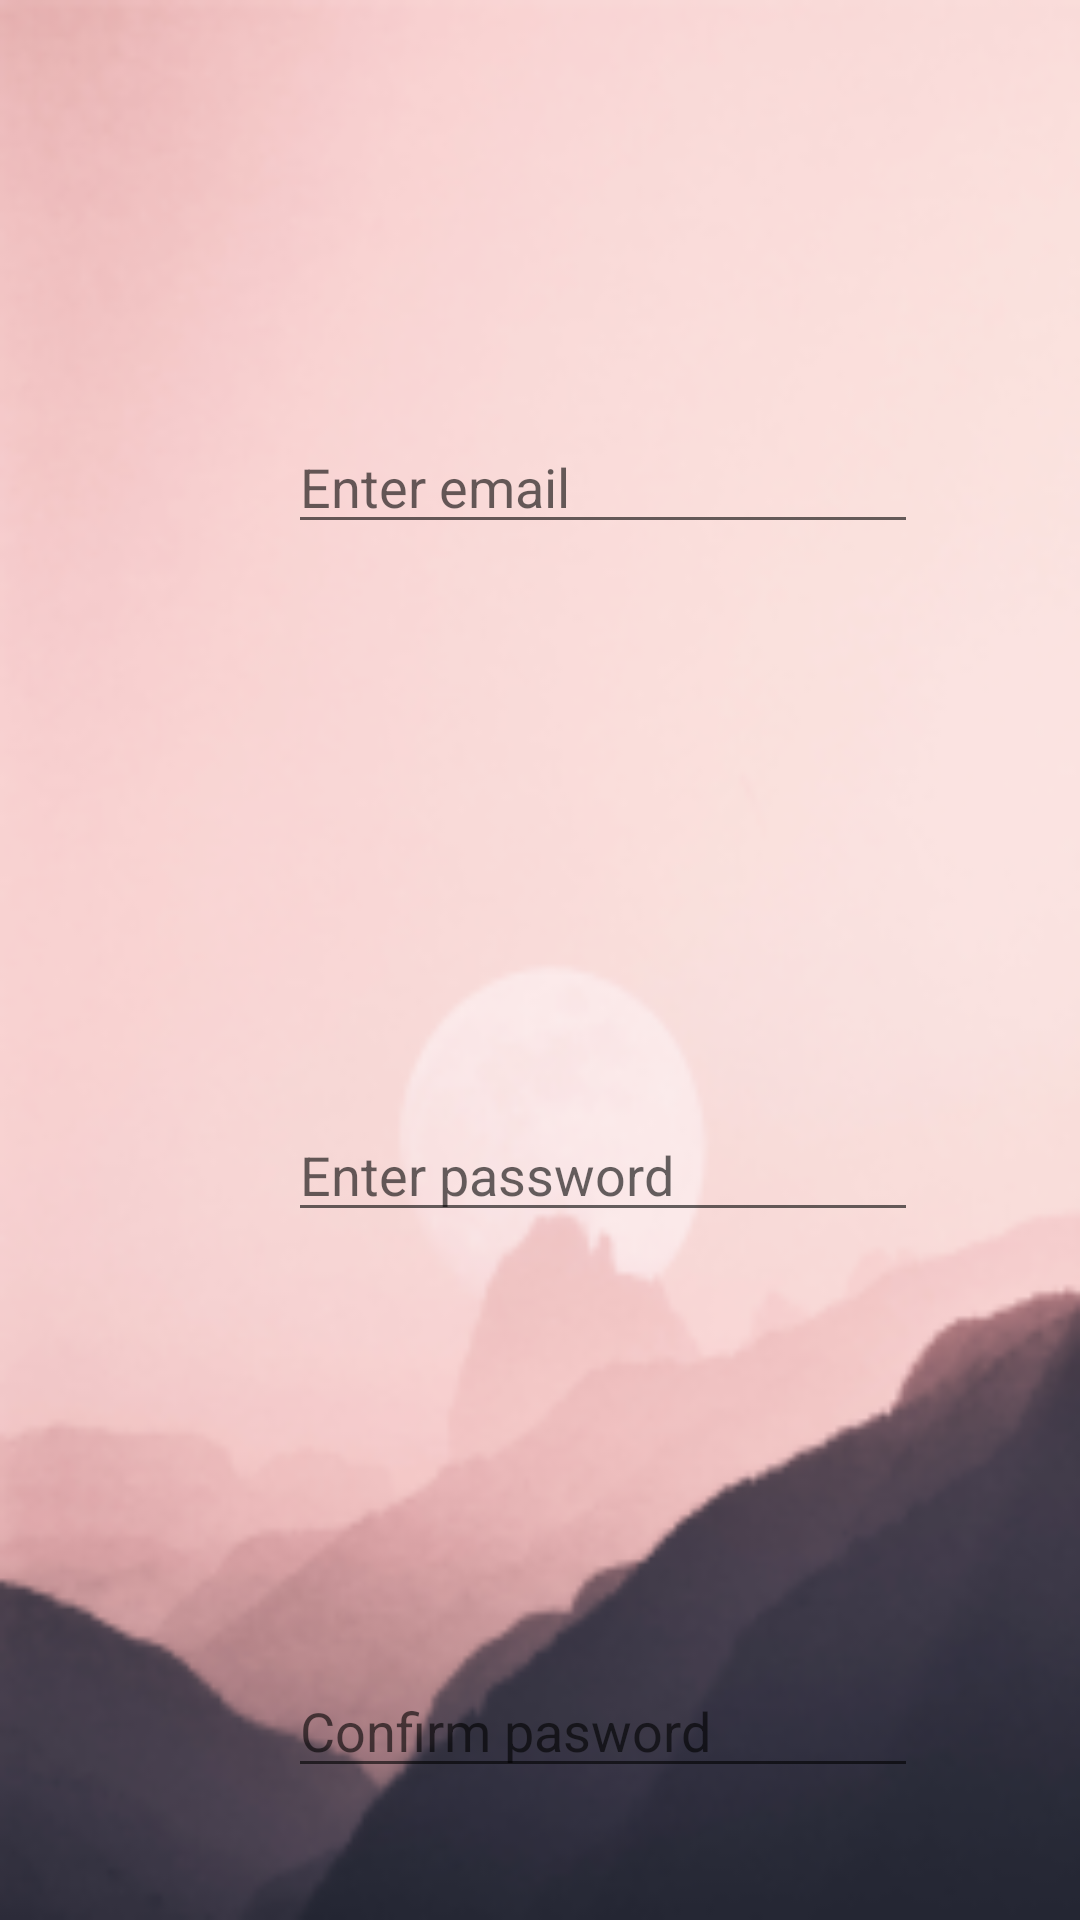

Layout XML and referenced resources for this Android screen:
<!-- AndroidManifest.xml: application theme AppTheme -->
<!-- res/layout/activity_register.xml -->
<?xml version="1.0" encoding="utf-8"?>
<androidx.constraintlayout.widget.ConstraintLayout xmlns:android="http://schemas.android.com/apk/res/android"
    xmlns:app="http://schemas.android.com/apk/res-auto"
    xmlns:tools="http://schemas.android.com/tools"
    android:layout_width="fill_parent"
    android:layout_height="fill_parent"
    android:background="@drawable/register"
    tools:context=".RegisterActivity"
    android:layout_gravity="center">


    <com.google.android.material.textfield.TextInputLayout
        android:id="@+id/textInput"
        style="@style/Widget.MaterialComponents.TextInputLayout.OutlinedBox"
        android:layout_width="0dp"
        android:layout_height="wrap_content"
        android:hint="@string/email"
        app:layout_constraintBottom_toTopOf="parent"
        app:layout_constraintEnd_toStartOf="parent"
        app:layout_constraintStart_toStartOf="parent"
        app:layout_constraintTop_toTopOf="parent" />


    <com.google.android.material.textfield.TextInputEditText
        android:id="@+id/emails"
        android:layout_width="wrap_content"
        android:layout_height="wrap_content"
        android:layout_marginStart="96dp"
        android:layout_marginTop="140dp"
        android:ems="10"
        android:hint="@string/enter_email"
        android:importantForAutofill="no"
        android:inputType="textEmailAddress"
        app:layout_constraintStart_toStartOf="parent"
        app:layout_constraintTop_toTopOf="parent"
        tools:targetApi="o" />

    <com.google.android.material.textfield.TextInputEditText
        android:id="@+id/pass"
        android:layout_width="wrap_content"
        android:layout_height="wrap_content"
        android:layout_marginTop="188dp"
        android:ems="10"
        android:hint="@string/enter_password"
        android:inputType="textPassword"
        app:layout_constraintStart_toStartOf="@+id/emails"
        app:layout_constraintTop_toBottomOf="@+id/emails" />

    <com.google.android.material.textfield.TextInputEditText
        android:id="@+id/cpass"
        android:layout_width="wrap_content"
        android:layout_height="wrap_content"
        android:layout_marginTop="144dp"
        android:ems="10"
        android:hint="@string/confirm_pasword"
        android:inputType="textPassword"
        app:layout_constraintStart_toStartOf="@+id/pass"
        app:layout_constraintTop_toBottomOf="@+id/pass" />

    <com.google.android.material.button.MaterialButton
        android:id="@+id/reg"
        android:layout_width="wrap_content"
        android:layout_height="wrap_content"
        android:layout_marginStart="56dp"
        android:layout_marginTop="52dp"
        android:backgroundTint="#2196F3"
        android:text="@string/register"
        app:layout_constraintStart_toStartOf="@+id/cpass"
        app:layout_constraintTop_toBottomOf="@+id/cpass" />


</androidx.constraintlayout.widget.ConstraintLayout>
<!-- resources referenced by this layout -->
<resources>
  <!-- drawable register: png bitmap (drawable, 44149 bytes) -->
  <string name="confirm_pasword">Confirm pasword</string>
  <string name="email">Email</string>
  <string name="enter_email">Enter email</string>
  <string name="enter_password">Enter password</string>
  <string name="register">Register</string>
  <style name="AppTheme" parent="Theme.MaterialComponents.Light.DarkActionBar">
          
          <item name="colorPrimary">@color/colorPrimary</item>
          <item name="colorPrimaryDark">@color/colorPrimaryDark</item>
          <item name="colorAccent">@color/colorAccent</item>
      </style>
  <color name="colorPrimary">#0C81B6</color>
  <color name="colorPrimaryDark">#DEEEEB</color>
  <color name="colorAccent">#A31309</color>
</resources>
